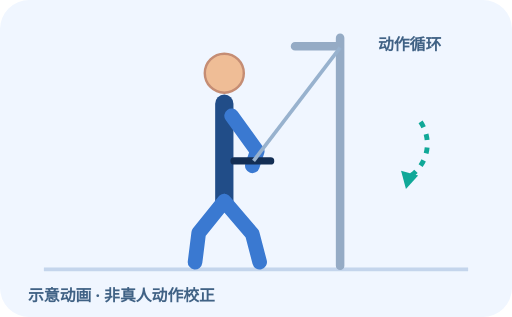
t = 0.00 s
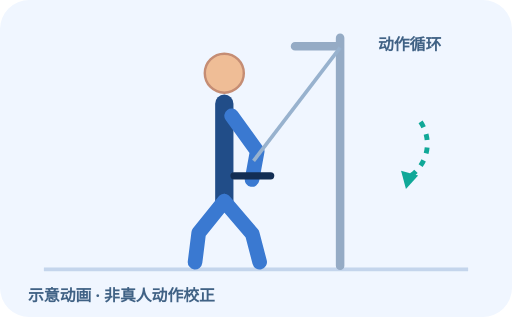
t = 0.31 s
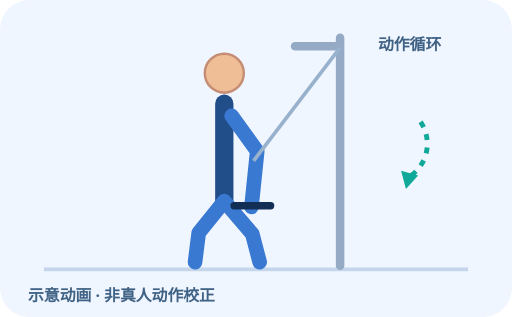
t = 0.94 s
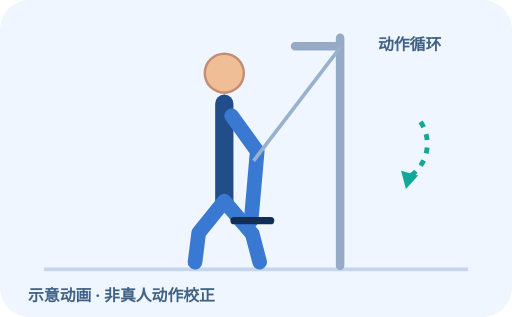
t = 1.25 s
t = 1.56 s: frame unchanged from t = 0.94 s, image omitted
t = 2.19 s: frame unchanged from t = 0.31 s, image omitted

The animated SVG that drew these frames (rendered in a browser with its animation timeline set to each time). Animation: 2 SMIL elements (animate=2); one cycle of 2.50 s, repeats indefinitely.

<svg xmlns="http://www.w3.org/2000/svg" viewBox="0 0 420 260" role="img" aria-label="绳索下压 动作循环示意"><rect width="420" height="260" rx="24" class="bg"/><path d="M36 221 H384" class="floor"/><g transform="translate(20 0)"><path class="equip" d="M259 31 V218 M256 38 H222"/><path class="body" d="M164 85 V165"/><circle class="skin" cx="164" cy="60" r="16"/><path class="limb" d="M164 165 L143 191 L140 215 M164 165 L187 192 L193 215"/><path class="limb" d="M170 95 L191 124 L187 136"><animate attributeName="d" values="M170 95 L191 124 L187 136;M170 95 L191 124 L186 181;M170 95 L191 124 L187 136" dur="2.5s" repeatCount="indefinite"/></path><path class="handle" d="M172 132 H202"><animate attributeName="d" values="M172 132 H202;M172 181 H202;M172 132 H202" dur="2.5s" repeatCount="indefinite"/></path><path class="thin" d="M259 39 L188 132"/></g><path class="motion" d="M345 100 A32 32 0 0 1 332 147"/><path fill="#10a898" d="M329 140 l4 15 10 -11"/><text x="310" y="41">动作循环</text><text x="23" y="247">示意动画 · 非真人动作校正</text><style> .bg{fill:#f0f6ff}.floor{stroke:#c4d5ec;stroke-width:3}.equip{stroke:#95abc5;stroke-width:7;stroke-linecap:round;fill:none}.thin{stroke:#98b2ce;stroke-width:3;fill:none}.body{stroke:#214d88;stroke-width:15;stroke-linecap:round;stroke-linejoin:round;fill:none}.limb{stroke:#3a79d1;stroke-width:12;stroke-linecap:round;stroke-linejoin:round;fill:none}.skin{fill:#efbd96;stroke:#c58d74;stroke-width:2}.joint{fill:#3a79d1}.handle{stroke:#132e54;stroke-width:6;stroke-linecap:round;fill:none}.motion{stroke:#10a898;stroke-width:4;fill:none;stroke-dasharray:5 6}text{font-family:system-ui,'Noto Sans SC',sans-serif;fill:#406285;font-size:13px;font-weight:700}@media(prefers-reduced-motion:reduce){.anim{display:none}} </style></svg>
